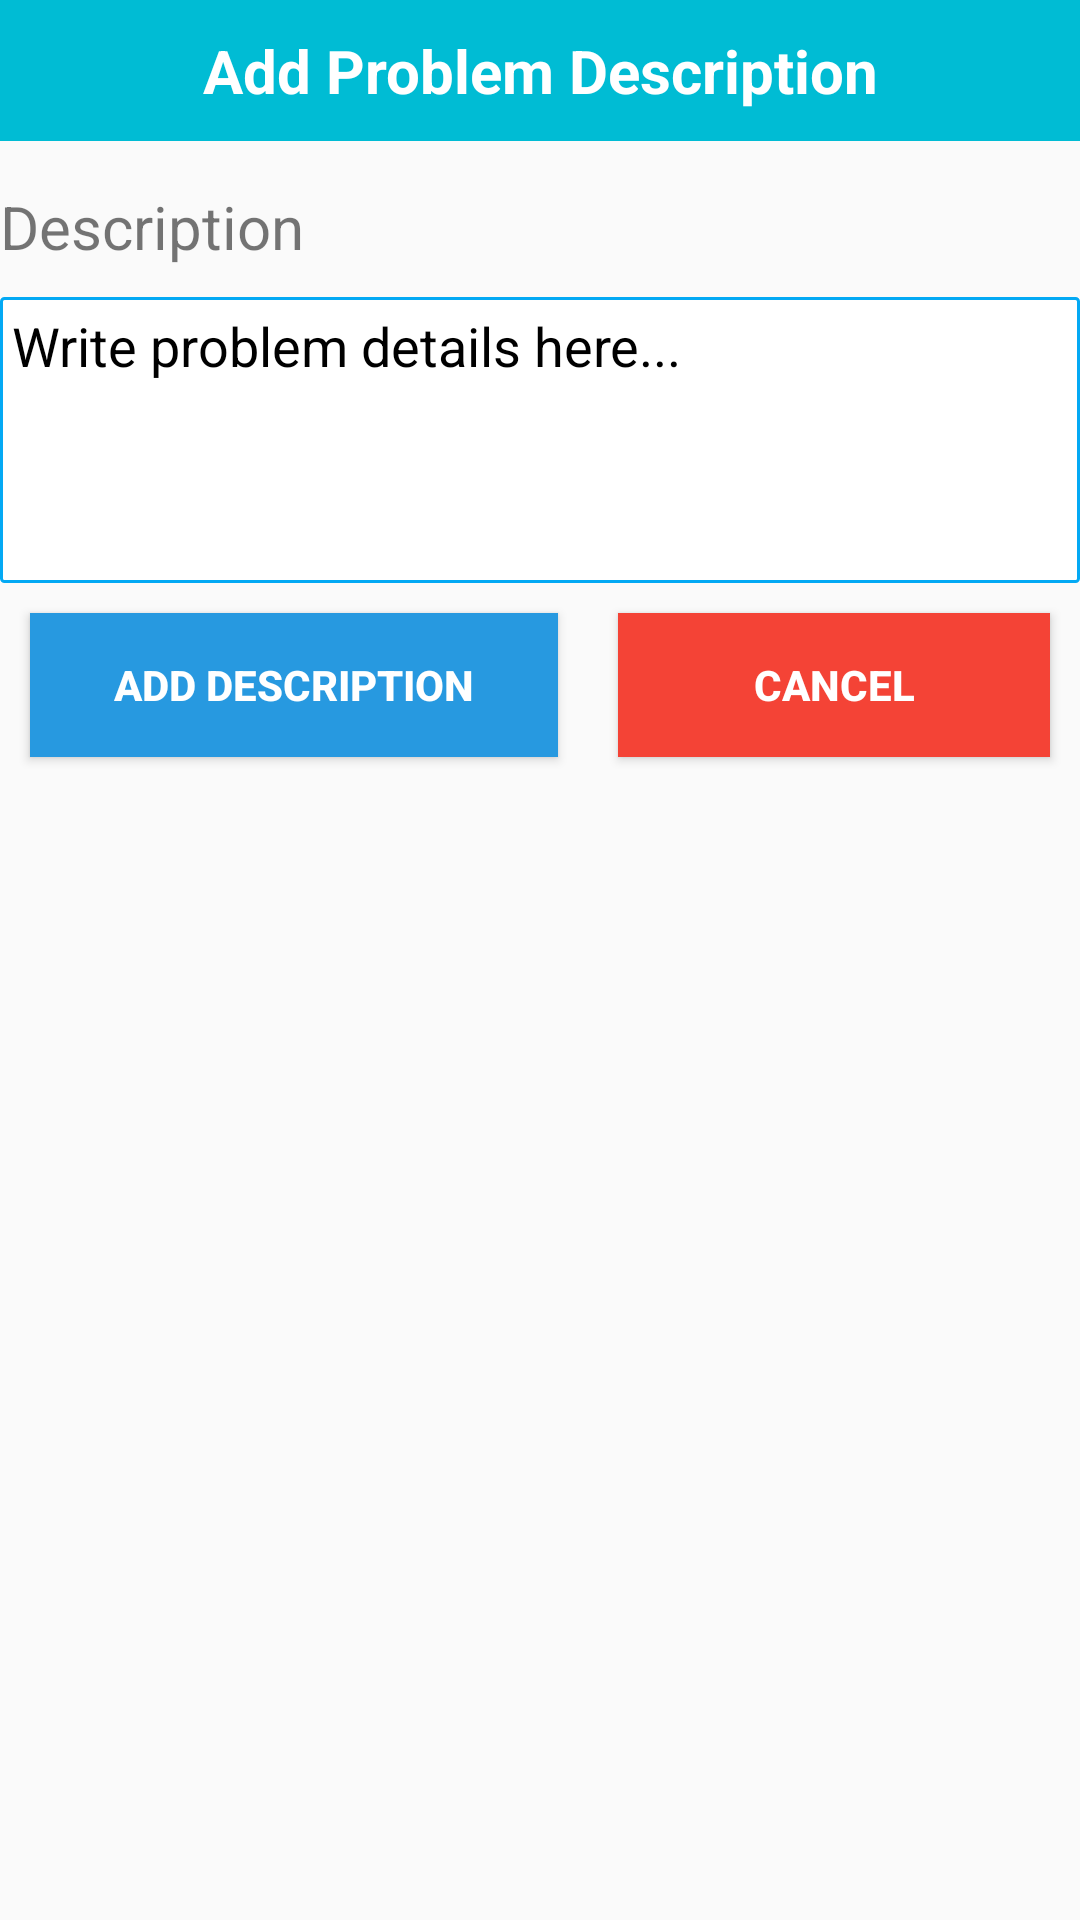

Layout XML and referenced resources for this Android screen:
<!-- AndroidManifest.xml: application theme AppTheme -->
<!-- res/layout/problem_dailog.xml -->
<?xml version="1.0" encoding="utf-8"?>
<LinearLayout
    xmlns:android="http://schemas.android.com/apk/res/android"
    android:layout_width="match_parent"
    android:layout_height="wrap_content"
    android:orientation="vertical">
    <TextView
        android:layout_width="match_parent"
        android:layout_height="wrap_content"
        android:layout_gravity="center_horizontal"
        android:gravity="center_horizontal"
        android:background="#00BCD4"
        android:textStyle="bold"
        android:textSize="20dp"
        android:padding="10dp"
        android:textColor="#fff"
        android:layout_marginBottom="15dp"
        android:text="Add Problem Description"/>
    <TextView
        android:layout_width="match_parent"
        android:layout_height="wrap_content"
        android:textSize="20dp"
        android:paddingBottom="10dp"
        android:text="Description"/>

    <EditText
        android:id="@+id/add_problem_description"
        android:layout_width="match_parent"
        android:layout_height="wrap_content"
        android:hint="Write problem details here..."
        android:textColorHint="#000"
        android:textAlignment="textStart"
        android:gravity="start"
        android:background="@drawable/squre"
        android:lines="4"
        android:maxLines="5"
        />
    <LinearLayout
        android:layout_width="match_parent"
        android:layout_height="wrap_content"
        android:orientation="horizontal">

        <Button
            android:id="@+id/btn_add_call_problem"
            android:layout_width="wrap_content"
            android:layout_height="wrap_content"
            android:layout_margin="10dp"
            android:layout_weight="1"
            android:background="@color/colorPrimary"
            android:text="Add Description"
            android:textColor="#fff"
            android:textStyle="bold" />

        <Button
            android:id="@+id/btn_close_call_problem"
            android:layout_width="wrap_content"
            android:layout_height="wrap_content"
            android:layout_weight="1"
            android:text="Cancel"
            android:layout_margin="10dp"
            android:textStyle="bold"
            android:textColor="#fff"
            android:background="#F44336"/>
    </LinearLayout>
</LinearLayout>
<!-- resources referenced by this layout -->
<resources>
  <color name="colorPrimary">#2799E0</color>
  <!-- drawable squre (drawable) -->
  <?xml version="1.0" encoding="utf-8"?>
  <shape xmlns:android="http://schemas.android.com/apk/res/android"
      android:shape="rectangle">
      <corners android:radius="1dp" />
      <solid android:color="#fff" />
      <stroke
          android:width="1dip"
          android:color="#03A9F4" />
      <padding
          android:bottom="4dp"
          android:left="4dp"
          android:right="4dp"
          android:top="4dp" />
  
  </shape>
  <style name="AppTheme" parent="Theme.AppCompat.Light.NoActionBar">
          
          <item name="colorPrimary">@color/colorPrimary</item>
          <item name="colorPrimaryDark">@color/colorPrimaryDark</item>
          <item name="colorAccent">@color/colorAccent</item>
          <item name="colorControlNormal">@android:color/white</item>
  
  
      </style>
  <color name="colorPrimaryDark">#025761</color>
  <color name="colorAccent">#2799E0</color>
</resources>
